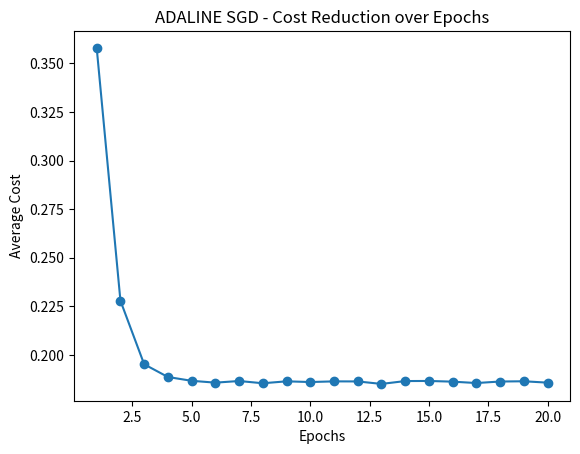

This figure's Python source:
import numpy as np
import matplotlib.pyplot as plt


# ADALINE with Stochastic Gradient Descent Implementation
class AdalineSGD:
    def __init__(self, eta=0.01, n_iter=50, shuffle=True, random_state=None):
        self.eta = eta
        self.n_iter = n_iter
        self.shuffle = shuffle
        self.w_initialized = False
        self.cost_ = []
        if random_state:
            np.random.seed(random_state)

    def fit(self, X, y):
        """Fit training data."""
        self._initialize_weights(X.shape[1])
        self.cost_ = []
        for i in range(self.n_iter):
            if self.shuffle:
                X, y = self._shuffle(X, y)
            cost = []
            for xi, target in zip(X, y):
                cost.append(self._update_weights(xi, target))
            avg_cost = np.mean(cost)
            self.cost_.append(avg_cost)
        return self

    def partial_fit(self, X, y):
        """Fit training data without reinitializing the weights."""
        if not self.w_initialized:
            self._initialize_weights(X.shape[1])
        if y.ravel().shape[0] > 1:
            for xi, target in zip(X, y):
                self._update_weights(xi, target)
        else:
            self._update_weights(X, y)
        return self

    def _shuffle(self, X, y):
        """Shuffle training data."""
        r = np.random.permutation(len(y))
        return X[r], y[r]

    def _initialize_weights(self, m):
        """Initialize weights to zeros."""
        self.w_ = np.zeros(1 + m)
        self.w_initialized = True

    def _update_weights(self, xi, target):
        """Apply ADALINE learning rule to update the weights for a single training sample."""
        output = self.net_input(xi)
        error = target - output
        self.w_[1:] += self.eta * xi * error
        self.w_[0] += self.eta * error  # bias update
        cost = 0.5 * error ** 2
        return cost

    def net_input(self, X):
        """Calculate net input."""
        return np.dot(X, self.w_[1:]) + self.w_[0]

    def activation(self, X):
        """Compute linear activation (simply the net input)."""
        return self.net_input(X)

    def predict(self, X):
        """Return class label after unit step."""
        return np.where(self.activation(X) >= 0.0, 1, -1)


# Generate a suitable synthetic dataset
# For instance, create a simple binary classification dataset in 2D.
np.random.seed(1)
X = np.random.randn(100, 2)
# Define labels: if the sum of the features is positive, assign 1; otherwise, -1.
y = np.where(X[:, 0] + X[:, 1] > 0, 1, -1)

# Train the ADALINE SGD model
ada = AdalineSGD(eta=0.01, n_iter=20, random_state=1)
ada.fit(X, y)

# Plot the cost function over epochs to see convergence
plt.plot(range(1, len(ada.cost_) + 1), ada.cost_, marker='o')
plt.xlabel('Epochs')
plt.ylabel('Average Cost')
plt.title('ADALINE SGD - Cost Reduction over Epochs')
plt.show()

# Example predictions on new data
new_samples = np.array([[0.5, -0.2], [-1, 1]])
predictions = ada.predict(new_samples)
print("Predictions for new samples:", predictions)
